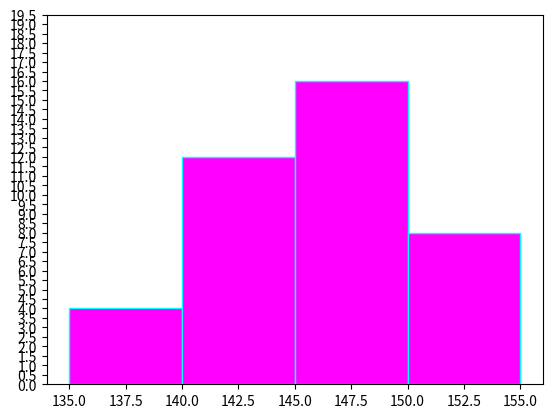

Generate this figure with matplotlib:
# -*- coding: utf-8 -*-
"""
Created on Tue Apr 23 23:44:09 2024

[redacted]
"""

import matplotlib.pyplot as plt
import numpy as np

edges=[135,140,145,150,155]
heights=[4,12,16,8]
cs='magenta'
plt.hist(edges[:-1],bins=edges,weights=heights,edgecolor='cyan',color=cs)
plt.yticks(np.arange(0,20,0.5))
plt.show()